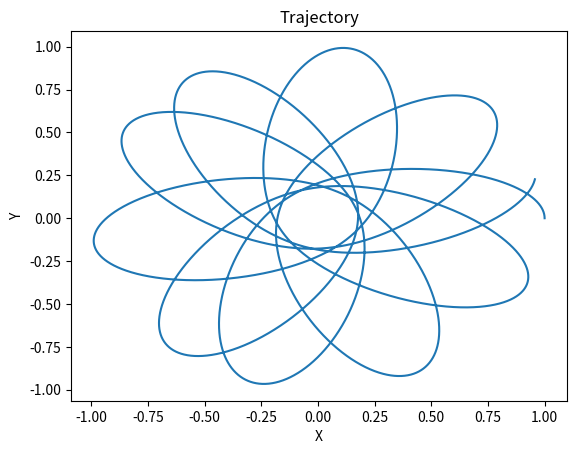

Write the Python code that produced this figure.
"""
Home Work 5
Ankit Khandelwal
Exercise 6
15863
"""

import numpy as np
import matplotlib.pyplot as plt
from math import sqrt

M = 10.
L = 2.
vx = 0.
vy = 1.
G = 1.

def f(solution, t):
    x = solution[0]
    y = solution[1]
    r = sqrt(x**2 + y**2)
    x1 = solution[2]
    y1 = solution[3]
    fx = x1
    fy = y1
    fx1 = -G*M*x/(r**2 * sqrt(r**2 + (L**2)/4))
    fy1 = -G*M*y/(r**2 * sqrt(r**2 + (L**2)/4))
    return np.array([fx, fy, fx1, fy1])

ti = 0
tf = 10
N = 10000
h = (tf- ti)/N
tpoints = np.arange(ti, tf, h)
solution = np.array([1, 0, vx, vy], float) 
xpoints = []
ypoints = []
x1points = []
y1points = []

for t in tpoints:
    xpoints.append(solution[0])
    ypoints.append(solution[1])
    x1points.append(solution[2]) 
    y1points.append(solution[3])
    k1 = h*f(solution, t)
    k2 = h*f(solution+0.5*k1, t+0.5*h) 
    k3 = h*f(solution+0.5*k2, t+0.5*h) 
    k4 = h*f(solution+k3, t+h)
    solution += (k1 + 2*k2 + 2*k3 + k4 )/6 
plt.plot(xpoints, ypoints)
plt.xlabel('X')
plt.ylabel('Y')
plt.title('Trajectory')
plt.show()
